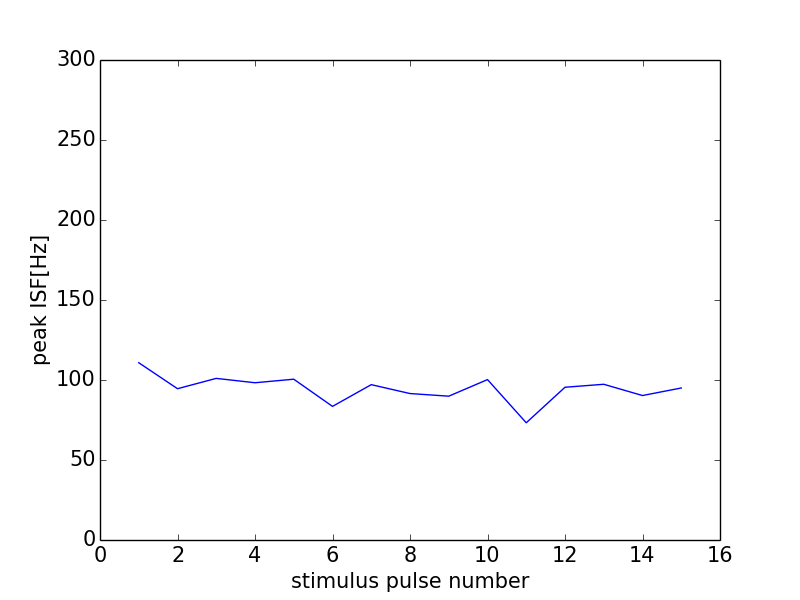

Values plotted in this chart, from the file beside it:
0, 0.0
0, 0
1, 110.8
2, 94.56
3, 101
4, 98.28
5, 100.5
6, 83.51
7, 97.09
8, 91.53
9, 89.89
10, 100.3
11, 73.26
12, 95.47
13, 97.32
14, 90.29
15, 95.01
16, 0
